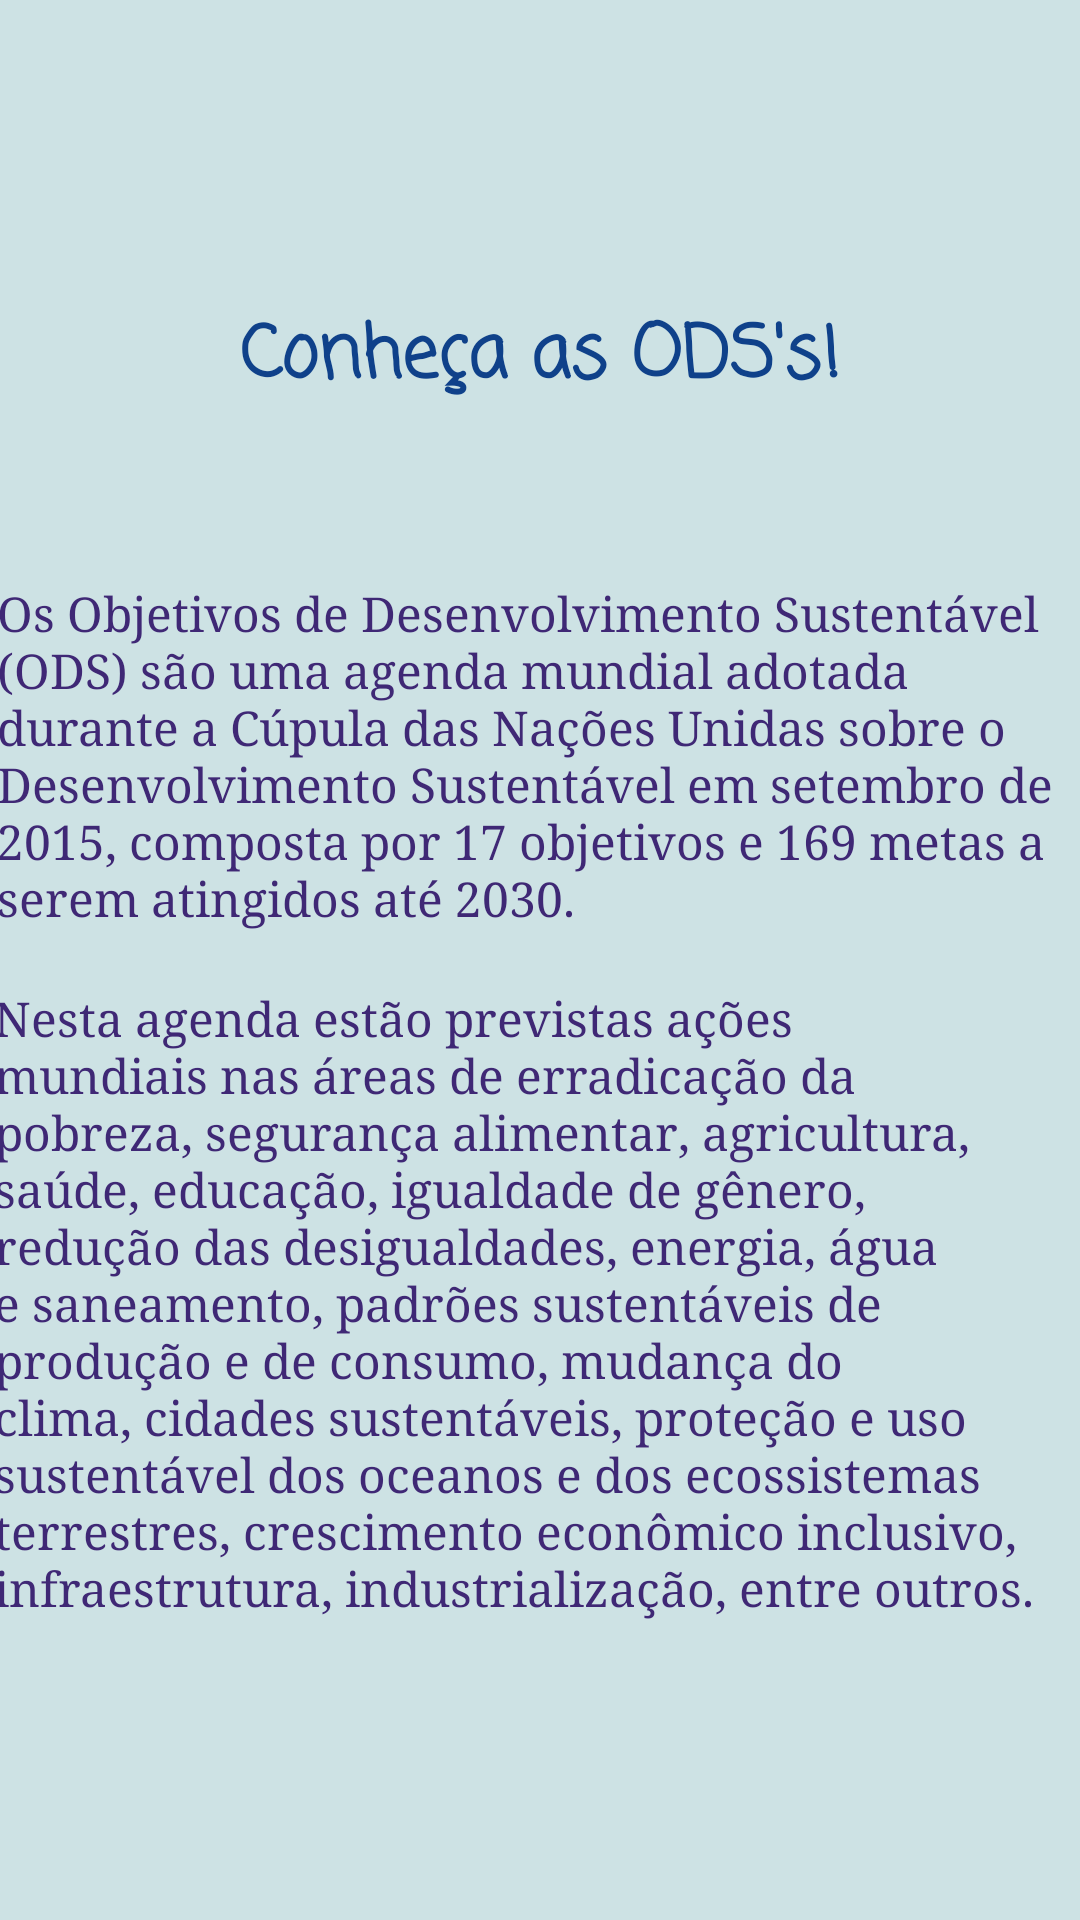

The Android layout XML behind this screen, and the referenced resources:
<!-- AndroidManifest.xml: application theme Theme.ODS14 -->
<!-- res/layout/activity_tela_ods.xml -->
<?xml version="1.0" encoding="utf-8"?>
<androidx.constraintlayout.widget.ConstraintLayout xmlns:android="http://schemas.android.com/apk/res/android"
    xmlns:app="http://schemas.android.com/apk/res-auto"
    xmlns:tools="http://schemas.android.com/tools"
    android:layout_width="match_parent"
    android:layout_height="match_parent"
    android:background="#CDE2E4"
    tools:context=".TelaODS">

    <TextView
        android:id="@+id/textView7"
        android:layout_width="wrap_content"
        android:layout_height="wrap_content"
        android:layout_marginBottom="32dp"
        android:fontFamily="casual"
        android:text="Conheça as ODS's!"
        android:textColor="@color/colorPrimary"
        android:textSize="24sp"
        android:textStyle="bold"
        app:layout_constraintBottom_toTopOf="@+id/textView8"
        app:layout_constraintEnd_toEndOf="parent"
        app:layout_constraintStart_toStartOf="parent"
        app:layout_constraintTop_toTopOf="parent"
        app:layout_constraintVertical_chainStyle="packed" />

    <TextView
        android:id="@+id/textView11"
        android:layout_width="365dp"
        android:layout_height="211dp"
        android:layout_marginTop="16dp"
        android:fontFamily="serif"
        android:text="Nesta agenda estão previstas ações mundiais nas áreas de erradicação da pobreza, segurança alimentar, agricultura, saúde, educação, igualdade de gênero, redução das desigualdades, energia, água e saneamento, padrões sustentáveis de produção e de consumo, mudança do clima, cidades sustentáveis, proteção e uso sustentável dos oceanos e dos ecossistemas terrestres, crescimento econômico inclusivo, infraestrutura, industrialização, entre outros."
        android:textColor="@color/colorPrimaryH2"
        android:textSize="16sp"
        app:layout_constraintBottom_toBottomOf="parent"
        app:layout_constraintEnd_toEndOf="parent"
        app:layout_constraintStart_toStartOf="parent"
        app:layout_constraintTop_toBottomOf="@+id/textView8" />

    <TextView
        android:id="@+id/textView8"
        android:layout_width="363dp"
        android:layout_height="119dp"
        android:layout_marginTop="24dp"
        android:fontFamily="serif"
        android:text="Os Objetivos de Desenvolvimento Sustentável (ODS) são uma agenda mundial adotada durante a Cúpula das Nações Unidas sobre o Desenvolvimento Sustentável em setembro de 2015, composta por 17 objetivos e 169 metas a serem atingidos até 2030."
        android:textColor="@color/colorPrimaryH2"
        android:textSize="16sp"
        app:layout_constraintBottom_toTopOf="@+id/textView11"
        app:layout_constraintEnd_toEndOf="parent"
        app:layout_constraintStart_toStartOf="parent"
        app:layout_constraintTop_toBottomOf="@+id/textView7" />

</androidx.constraintlayout.widget.ConstraintLayout>
<!-- resources referenced by this layout -->
<resources>
  <color name="colorPrimary">#0F418A</color>
  <color name="colorPrimaryH2">#3F2875</color>
  <style name="Theme.ODS14" parent="Theme.MaterialComponents.DayNight.DarkActionBar">
          
          <item name="colorPrimary">@color/colorPrimary</item>
          <item name="colorPrimaryVariant">@color/colorPrimaryDark</item>
          <item name="colorAccent">@color/colorAccent</item>
          <item name="colorOnPrimary">@color/white</item>
          
          <item name="colorSecondary">@color/teal_200</item>
          <item name="colorSecondaryVariant">@color/teal_700</item>
          <item name="colorOnSecondary">@color/black</item>
          
          <item name="android:statusBarColor" tools:targetApi="l">?attr/colorPrimaryVariant</item>
          
      </style>
  <color name="colorPrimaryDark">#0080BC</color>
  <color name="colorAccent">#ff706a</color>
  <color name="white">#FFFFFFFF</color>
  <color name="teal_200">#FF03DAC5</color>
  <color name="teal_700">#FF018786</color>
  <color name="black">#FF000000</color>
</resources>
